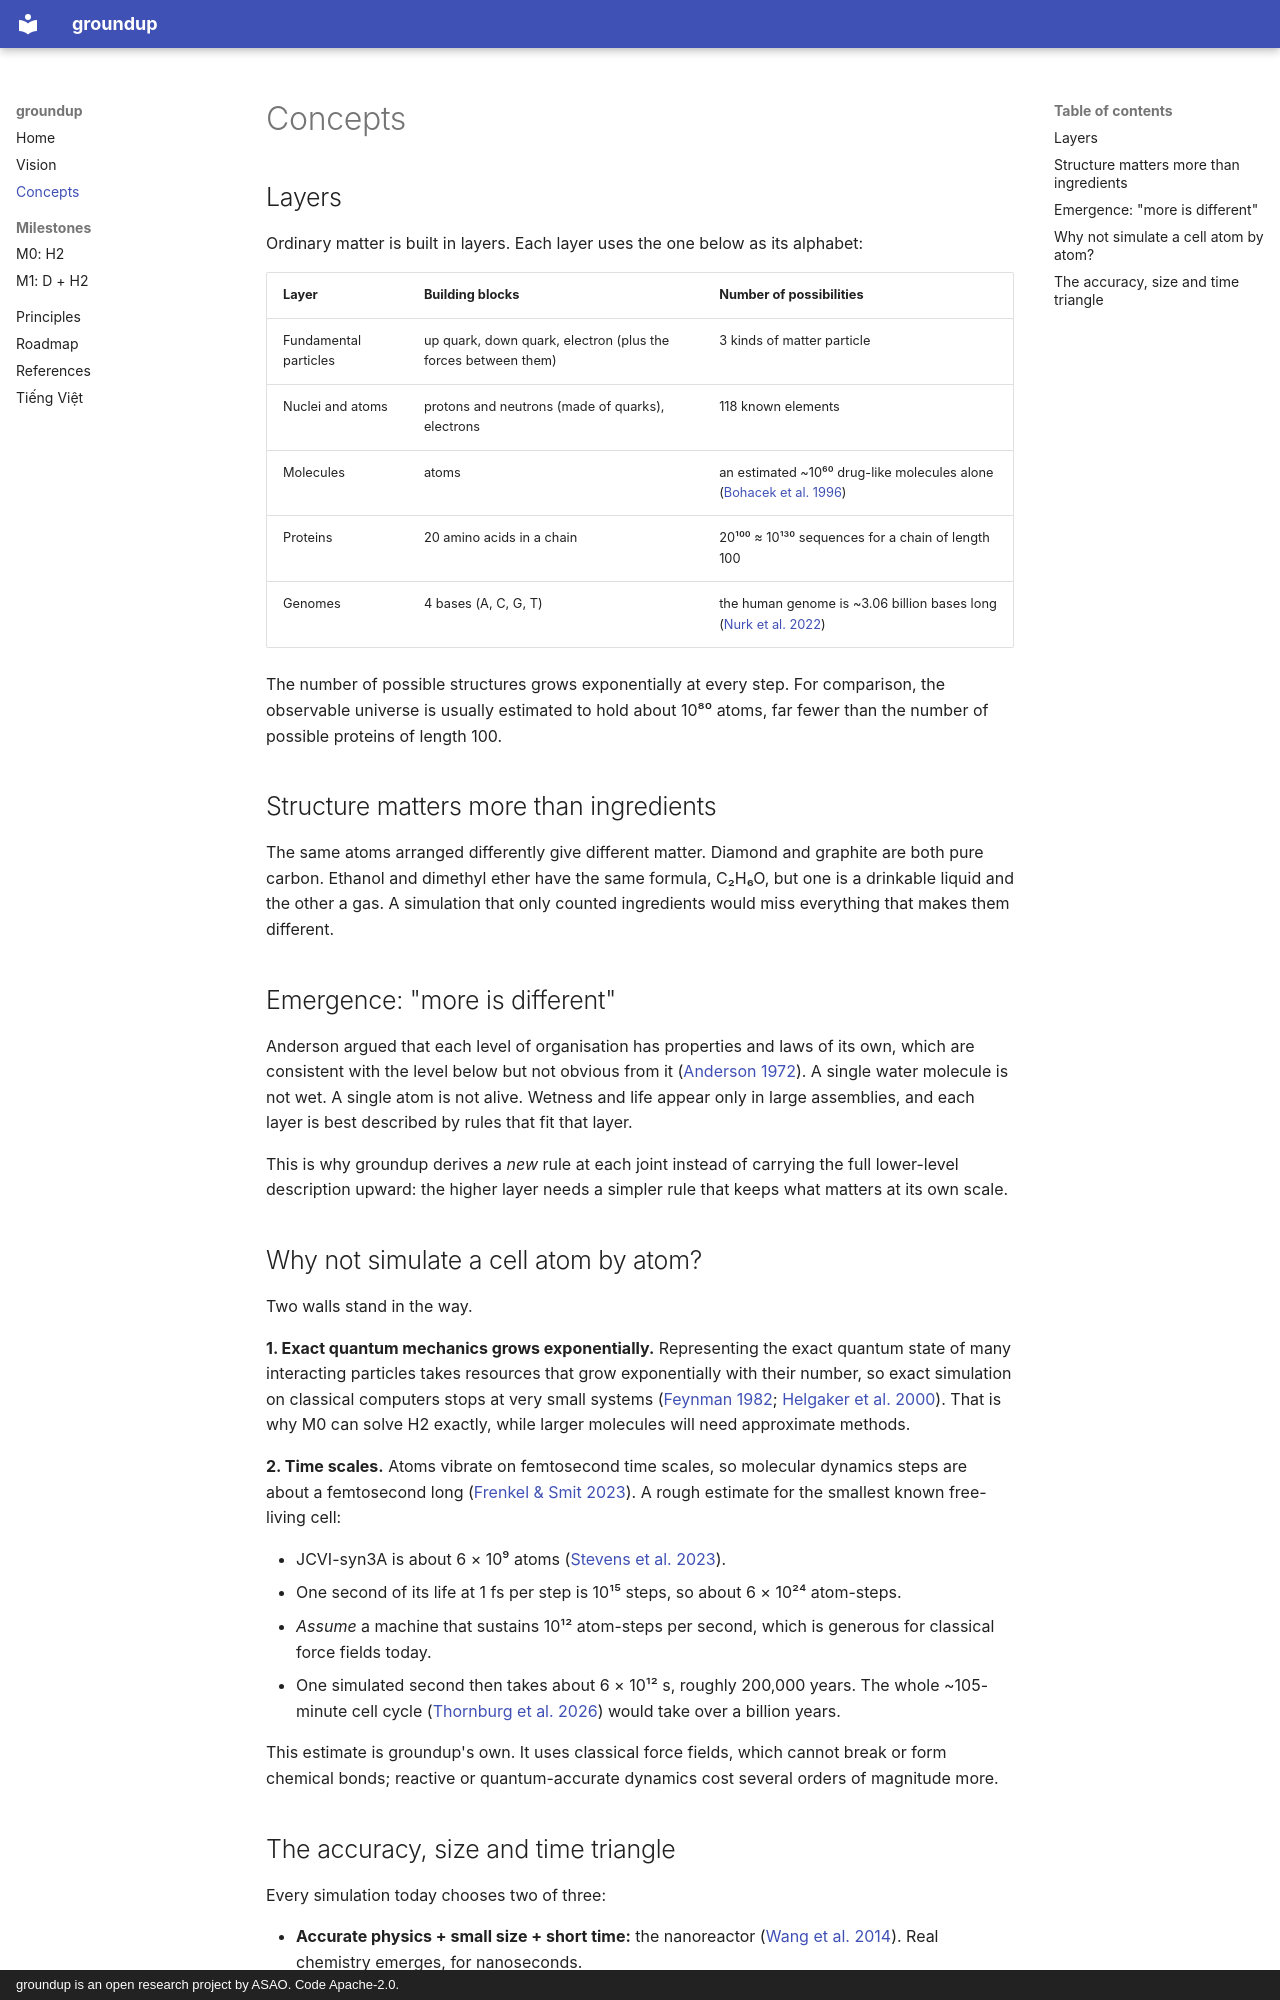

repository: asao-vn/groundup · page: concepts/index.html · generator: mkdocs · copyright: groundup is an open research project by ASAO. Code Apache-2.0.

# Concepts

## Layers

Ordinary matter is built in layers. Each layer uses the one below as its
alphabet:

| Layer | Building blocks | Number of possibilities |
|---|---|---|
| Fundamental particles | up quark, down quark, electron (plus the forces between them) | 3 kinds of matter particle |
| Nuclei and atoms | protons and neutrons (made of quarks), electrons | 118 known elements |
| Molecules | atoms | an estimated ~10⁶⁰ drug-like molecules alone ([Bohacek et al. 1996](references.md#bohacek1996)) |
| Proteins | 20 amino acids in a chain | 20¹⁰⁰ ≈ 10¹³⁰ sequences for a chain of length 100 |
| Genomes | 4 bases (A, C, G, T) | the human genome is ~3.06 billion bases long ([Nurk et al. 2022](references.md#nurk2022)) |

The number of possible structures grows exponentially at every step. For
comparison, the observable universe is usually estimated to hold about 10⁸⁰
atoms, far fewer than the number of possible proteins of length 100.

## Structure matters more than ingredients

The same atoms arranged differently give different matter. Diamond and graphite
are both pure carbon. Ethanol and dimethyl ether have the same formula, C₂H₆O,
but one is a drinkable liquid and the other a gas. A simulation that only
counted ingredients would miss everything that makes them different.

## Emergence: "more is different"

Anderson argued that each level of organisation has properties and laws of its
own, which are consistent with the level below but not obvious from it
([Anderson 1972](references.md#anderson1972)). A single water molecule is not
wet. A single atom is not alive. Wetness and life appear only in large
assemblies, and each layer is best described by rules that fit that layer.

This is why groundup derives a *new* rule at each joint instead of carrying the
full lower-level description upward: the higher layer needs a simpler rule that
keeps what matters at its own scale.

## Why not simulate a cell atom by atom?

Two walls stand in the way.

**1. Exact quantum mechanics grows exponentially.** Representing the exact
quantum state of many interacting particles takes resources that grow
exponentially with their number, so exact simulation on classical computers
stops at very small systems ([Feynman 1982](references.md#feynman1982);
[Helgaker et al. 2000](references.md#helgaker2000)). That is why M0 can solve
H2 exactly, while larger molecules will need approximate methods.

**2. Time scales.** Atoms vibrate on femtosecond time scales, so molecular
dynamics steps are about a femtosecond long
([Frenkel & Smit 2023](references.md#frenkel2023)). A rough estimate for the
smallest known free-living cell:

- JCVI-syn3A is about 6 × 10⁹ atoms ([Stevens et al. 2023](references.md#stevens2023)).
- One second of its life at 1 fs per step is 10¹⁵ steps, so about 6 × 10²⁴ atom-steps.
- *Assume* a machine that sustains 10¹² atom-steps per second, which is generous
  for classical force fields today.
- One simulated second then takes about 6 × 10¹² s, roughly 200,000 years.
  The whole ~105-minute cell cycle ([Thornburg et al. 2026](references.md#thornburg2026))
  would take over a billion years.

This estimate is groundup's own. It uses classical force fields, which cannot
break or form chemical bonds; reactive or quantum-accurate dynamics cost
several orders of magnitude more.
